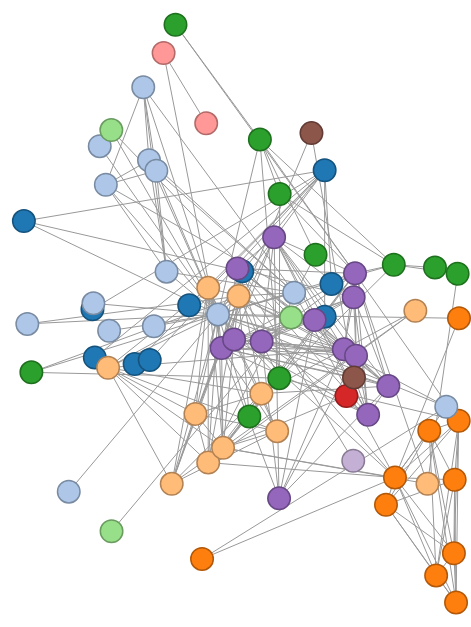
D3 v3 page, settled after 480 driven frames (8 s of simulated time); the page loaded 1 data file(s).


// ── app.js
/*
I got the foundation of code from: https://bl.ocks.org/mbostock/1129492
*/


var width = window.innerWidth,
    height = window.innerHeight,
    radius = 12;

var fill = d3.scale.category20(); //sets color palette 

var force = d3.layout.force()
    .gravity(0.1)               //sets gravitational strength
    .charge(-250)               //sets charge. high negative number = high repulsion
    .chargeDistance(10)         //max distance max charge forces are applied 
    .theta(0.2)                 //sets Barnes-Hut approximation criterion
    .linkDistance(100)          //sets the distance between linked nodes
    .size([width, height])      //sets layout size to a 2 element array (x,y)
    .linkStrength(0.2)          //sets rigidity of links 
    .friction(1);               //approximates velocity decay at each tick of the simulation (fast)

var svg = d3.select("body").append("svg")   //appends a svg element to the body
    .attr("width", width)       //sets width
    .attr("height", height);    //sets height 

d3.json("graph.json", function (error, graph) {
    if (error) throw error;     //handles error

    var link = svg.selectAll("line")
        .data(graph.links)              //lines come from "links" in json file 
        .enter().append("line");        //appends each line

    var node = svg.selectAll("circle")  //circles for the links 
        .data(graph.nodes)              //taking data from json file graph.nodes
        .enter().append("circle")       //appends circles
        .attr("r", radius - .75)        //sets radius
        .style("fill", function (d) { return fill(d.group); }) //fill according to d.group values from json file 
        .style("stroke", function (d) { return d3.rgb(fill(d.group)).darker(); }) //border around the circle, darker version of the fill
        .call(force.drag);              //reacts to mouse movement

    force
        .nodes(graph.nodes) //node array taken from graph.nodes 
        .links(graph.links) //sets links to this array graph.links 
        .on("tick", tick)   //event listener on tick 
        .start();           //starts the simulation

    function tick() {       //runs the layout simulation one step 
        //updates circle positions 
        node.attr("cx", function (d) { return d.x = Math.max(radius, Math.min(width - radius, d.x)); })
            .attr("cy", function (d) { return d.y = Math.max(radius, Math.min(height - radius, d.y)); });

        //updates link positions 
        link.attr("x1", function (d) { return d.source.x; })
            .attr("y1", function (d) { return d.source.y; })
            .attr("x2", function (d) { return d.target.x; })
            .attr("y2", function (d) { return d.target.y; });
    }
});


/*
Extended on example with information gathered from these following websites: 

(force layout AND links)    https://d3indepth.com/force-layout/
(force layout)  https://d3-wiki.readthedocs.io/zh_CN/master/Force-Layout/
(tick) https://bl.ocks.org/puzzler10/2ce53e7592ef80e164821f26d426f723
(categorical colors)  https://stackoverflow.com/questions/32422325/d3-scale-category20-is-too-smart-for-me
(categorical colors)    http://bl.ocks.org/aaizemberg/78bd3dade9593896a59d
*/

### data: graph.json
{
 "nodes": [
  {
   "name": "Myriel",
   "group": 1
  },
  {
   "name": "Napoleon",
   "group": 1
  },
  {
   "name": "Mlle.Baptistine",
   "group": 1
  },
  {
   "name": "Mme.Magloire",
   "group": 1
  },
  {
   "name": "CountessdeLo",
   "group": 1
  },
  {
   "name": "Geborand",
   "group": 1
  },
  {
   "name": "Champtercier",
   "group": 1
  },
  {
   "name": "Cravatte",
   "group": 1
  },
  "... 69 more items"
 ],
 "links": [
  {
   "source": 1,
   "target": 0,
   "value": 1
  },
  {
   "source": 2,
   "target": 0,
   "value": 8
  },
  {
   "source": 3,
   "target": 0,
   "value": 10
  },
  {
   "source": 3,
   "target": 2,
   "value": 6
  },
  {
   "source": 4,
   "target": 0,
   "value": 1
  },
  {
   "source": 5,
   "target": 0,
   "value": 1
  },
  {
   "source": 6,
   "target": 0,
   "value": 1
  },
  {
   "source": 7,
   "target": 0,
   "value": 1
  },
  "... 246 more items"
 ]
}